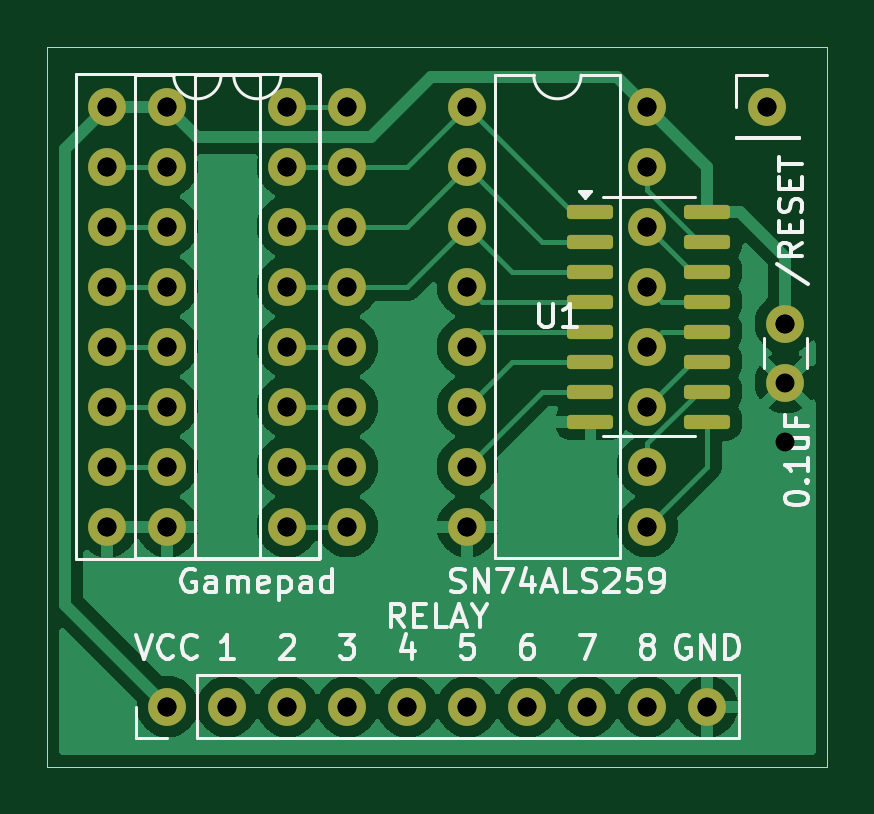
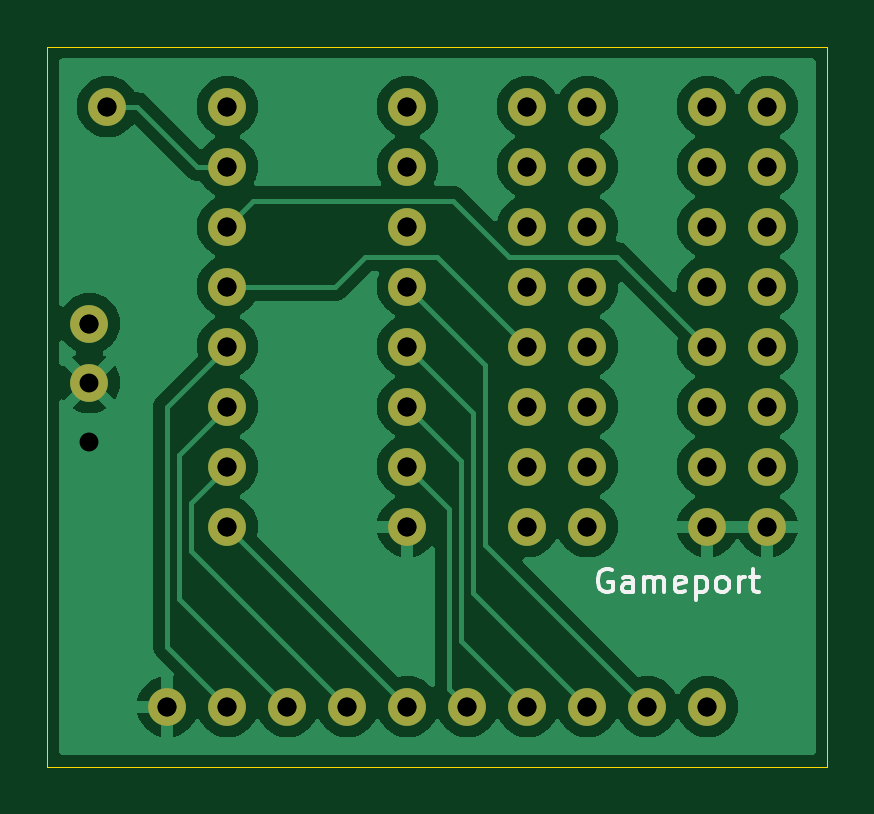
Circuit board: 12 layer files. Board 33.0 x 30.5 mm.
- bottom_copper: A2Relay-B_Cu.gbr (56699 bytes)
- bottom_mask: A2Relay-B_Mask.gbr (2185 bytes)
- paste: A2Relay-B_Paste.gbr (465 bytes)
- bottom_silk: A2Relay-B_Silkscreen.gbr (5142 bytes)
- outline: A2Relay-Edge_Cuts.gbr (702 bytes)
- top_copper: A2Relay-F_Cu.gbr (52468 bytes)
- top_mask: A2Relay-F_Mask.gbr (3295 bytes)
- paste: A2Relay-F_Paste.gbr (1575 bytes)
- top_silk: A2Relay-F_Silkscreen.gbr (27022 bytes)
- drill: A2Relay-NPTH.drl (281 bytes)
- drill: A2Relay-PTH.drl (1260 bytes)
- drill: A2Relay.drl (1262 bytes)

=== bottom_copper: A2Relay-B_Cu.gbr (56699 bytes, source omitted) ===
=== bottom_mask: A2Relay-B_Mask.gbr ===
%TF.GenerationSoftware,KiCad,Pcbnew,8.0.5*%
%TF.CreationDate,2026-05-26T00:40:26-04:00*%
%TF.ProjectId,A2Relay,41325265-6c61-4792-9e6b-696361645f70,rev?*%
%TF.SameCoordinates,Original*%
%TF.FileFunction,Soldermask,Bot*%
%TF.FilePolarity,Negative*%
%FSLAX46Y46*%
G04 Gerber Fmt 4.6, Leading zero omitted, Abs format (unit mm)*
G04 Created by KiCad (PCBNEW 8.0.5) date 2026-05-26 00:40:26*
%MOMM*%
%LPD*%
G01*
G04 APERTURE LIST*
%ADD10C,1.600000*%
%ADD11O,1.600000X1.600000*%
G04 APERTURE END LIST*
D10*
%TO.C,C1*%
X112522000Y-54904000D03*
X112522000Y-57404000D03*
%TD*%
D11*
%TO.C,U1*%
X99060000Y-45720000D03*
X99060000Y-48260000D03*
X99060000Y-50800000D03*
X99060000Y-53340000D03*
X99060000Y-55880000D03*
X99060000Y-58420000D03*
X99060000Y-60960000D03*
X99060000Y-63500000D03*
X106680000Y-63500000D03*
X106680000Y-60960000D03*
X106680000Y-58420000D03*
X106680000Y-55880000D03*
X106680000Y-53340000D03*
X106680000Y-50800000D03*
X106680000Y-48260000D03*
X106680000Y-45720000D03*
%TD*%
%TO.C,J4*%
X86360000Y-71120000D03*
X88900000Y-71120000D03*
X91440000Y-71120000D03*
X93980000Y-71120000D03*
X96520000Y-71120000D03*
X99060000Y-71120000D03*
X101600000Y-71120000D03*
X104140000Y-71120000D03*
X106680000Y-71120000D03*
X109220000Y-71120000D03*
%TD*%
%TO.C,J3*%
X111760000Y-45720000D03*
%TD*%
%TO.C,J2*%
X86360000Y-45720000D03*
X86360000Y-48260000D03*
X86360000Y-50800000D03*
X86360000Y-53340000D03*
X86360000Y-55880000D03*
X86360000Y-58420000D03*
X86360000Y-60960000D03*
X86360000Y-63500000D03*
X93980000Y-63500000D03*
X93980000Y-60960000D03*
X93980000Y-58420000D03*
X93980000Y-55880000D03*
X93980000Y-53340000D03*
X93980000Y-50800000D03*
X93980000Y-48260000D03*
X93980000Y-45720000D03*
%TD*%
%TO.C,J1*%
X83820000Y-45720000D03*
X83820000Y-48260000D03*
X83820000Y-50800000D03*
X83820000Y-53340000D03*
X83820000Y-55880000D03*
X83820000Y-58420000D03*
X83820000Y-60960000D03*
X83820000Y-63500000D03*
X91440000Y-63500000D03*
X91440000Y-60960000D03*
X91440000Y-58420000D03*
X91440000Y-55880000D03*
X91440000Y-53340000D03*
X91440000Y-50800000D03*
X91440000Y-48260000D03*
X91440000Y-45720000D03*
%TD*%
M02*

=== paste: A2Relay-B_Paste.gbr ===
%TF.GenerationSoftware,KiCad,Pcbnew,8.0.5*%
%TF.CreationDate,2026-05-26T00:40:26-04:00*%
%TF.ProjectId,A2Relay,41325265-6c61-4792-9e6b-696361645f70,rev?*%
%TF.SameCoordinates,Original*%
%TF.FileFunction,Paste,Bot*%
%TF.FilePolarity,Positive*%
%FSLAX46Y46*%
G04 Gerber Fmt 4.6, Leading zero omitted, Abs format (unit mm)*
G04 Created by KiCad (PCBNEW 8.0.5) date 2026-05-26 00:40:26*
%MOMM*%
%LPD*%
G01*
G04 APERTURE LIST*
G04 APERTURE END LIST*
M02*

=== bottom_silk: A2Relay-B_Silkscreen.gbr ===
%TF.GenerationSoftware,KiCad,Pcbnew,8.0.5*%
%TF.CreationDate,2026-05-26T00:40:26-04:00*%
%TF.ProjectId,A2Relay,41325265-6c61-4792-9e6b-696361645f70,rev?*%
%TF.SameCoordinates,Original*%
%TF.FileFunction,Legend,Bot*%
%TF.FilePolarity,Positive*%
%FSLAX46Y46*%
G04 Gerber Fmt 4.6, Leading zero omitted, Abs format (unit mm)*
G04 Created by KiCad (PCBNEW 8.0.5) date 2026-05-26 00:40:26*
%MOMM*%
%LPD*%
G01*
G04 APERTURE LIST*
%ADD10C,0.150000*%
G04 APERTURE END LIST*
D10*
X90415714Y-65332438D02*
X90510952Y-65284819D01*
X90510952Y-65284819D02*
X90653809Y-65284819D01*
X90653809Y-65284819D02*
X90796666Y-65332438D01*
X90796666Y-65332438D02*
X90891904Y-65427676D01*
X90891904Y-65427676D02*
X90939523Y-65522914D01*
X90939523Y-65522914D02*
X90987142Y-65713390D01*
X90987142Y-65713390D02*
X90987142Y-65856247D01*
X90987142Y-65856247D02*
X90939523Y-66046723D01*
X90939523Y-66046723D02*
X90891904Y-66141961D01*
X90891904Y-66141961D02*
X90796666Y-66237200D01*
X90796666Y-66237200D02*
X90653809Y-66284819D01*
X90653809Y-66284819D02*
X90558571Y-66284819D01*
X90558571Y-66284819D02*
X90415714Y-66237200D01*
X90415714Y-66237200D02*
X90368095Y-66189580D01*
X90368095Y-66189580D02*
X90368095Y-65856247D01*
X90368095Y-65856247D02*
X90558571Y-65856247D01*
X89510952Y-66284819D02*
X89510952Y-65761009D01*
X89510952Y-65761009D02*
X89558571Y-65665771D01*
X89558571Y-65665771D02*
X89653809Y-65618152D01*
X89653809Y-65618152D02*
X89844285Y-65618152D01*
X89844285Y-65618152D02*
X89939523Y-65665771D01*
X89510952Y-66237200D02*
X89606190Y-66284819D01*
X89606190Y-66284819D02*
X89844285Y-66284819D01*
X89844285Y-66284819D02*
X89939523Y-66237200D01*
X89939523Y-66237200D02*
X89987142Y-66141961D01*
X89987142Y-66141961D02*
X89987142Y-66046723D01*
X89987142Y-66046723D02*
X89939523Y-65951485D01*
X89939523Y-65951485D02*
X89844285Y-65903866D01*
X89844285Y-65903866D02*
X89606190Y-65903866D01*
X89606190Y-65903866D02*
X89510952Y-65856247D01*
X89034761Y-66284819D02*
X89034761Y-65618152D01*
X89034761Y-65713390D02*
X88987142Y-65665771D01*
X88987142Y-65665771D02*
X88891904Y-65618152D01*
X88891904Y-65618152D02*
X88749047Y-65618152D01*
X88749047Y-65618152D02*
X88653809Y-65665771D01*
X88653809Y-65665771D02*
X88606190Y-65761009D01*
X88606190Y-65761009D02*
X88606190Y-66284819D01*
X88606190Y-65761009D02*
X88558571Y-65665771D01*
X88558571Y-65665771D02*
X88463333Y-65618152D01*
X88463333Y-65618152D02*
X88320476Y-65618152D01*
X88320476Y-65618152D02*
X88225237Y-65665771D01*
X88225237Y-65665771D02*
X88177618Y-65761009D01*
X88177618Y-65761009D02*
X88177618Y-66284819D01*
X87320476Y-66237200D02*
X87415714Y-66284819D01*
X87415714Y-66284819D02*
X87606190Y-66284819D01*
X87606190Y-66284819D02*
X87701428Y-66237200D01*
X87701428Y-66237200D02*
X87749047Y-66141961D01*
X87749047Y-66141961D02*
X87749047Y-65761009D01*
X87749047Y-65761009D02*
X87701428Y-65665771D01*
X87701428Y-65665771D02*
X87606190Y-65618152D01*
X87606190Y-65618152D02*
X87415714Y-65618152D01*
X87415714Y-65618152D02*
X87320476Y-65665771D01*
X87320476Y-65665771D02*
X87272857Y-65761009D01*
X87272857Y-65761009D02*
X87272857Y-65856247D01*
X87272857Y-65856247D02*
X87749047Y-65951485D01*
X86844285Y-65618152D02*
X86844285Y-66618152D01*
X86844285Y-65665771D02*
X86749047Y-65618152D01*
X86749047Y-65618152D02*
X86558571Y-65618152D01*
X86558571Y-65618152D02*
X86463333Y-65665771D01*
X86463333Y-65665771D02*
X86415714Y-65713390D01*
X86415714Y-65713390D02*
X86368095Y-65808628D01*
X86368095Y-65808628D02*
X86368095Y-66094342D01*
X86368095Y-66094342D02*
X86415714Y-66189580D01*
X86415714Y-66189580D02*
X86463333Y-66237200D01*
X86463333Y-66237200D02*
X86558571Y-66284819D01*
X86558571Y-66284819D02*
X86749047Y-66284819D01*
X86749047Y-66284819D02*
X86844285Y-66237200D01*
X85796666Y-66284819D02*
X85891904Y-66237200D01*
X85891904Y-66237200D02*
X85939523Y-66189580D01*
X85939523Y-66189580D02*
X85987142Y-66094342D01*
X85987142Y-66094342D02*
X85987142Y-65808628D01*
X85987142Y-65808628D02*
X85939523Y-65713390D01*
X85939523Y-65713390D02*
X85891904Y-65665771D01*
X85891904Y-65665771D02*
X85796666Y-65618152D01*
X85796666Y-65618152D02*
X85653809Y-65618152D01*
X85653809Y-65618152D02*
X85558571Y-65665771D01*
X85558571Y-65665771D02*
X85510952Y-65713390D01*
X85510952Y-65713390D02*
X85463333Y-65808628D01*
X85463333Y-65808628D02*
X85463333Y-66094342D01*
X85463333Y-66094342D02*
X85510952Y-66189580D01*
X85510952Y-66189580D02*
X85558571Y-66237200D01*
X85558571Y-66237200D02*
X85653809Y-66284819D01*
X85653809Y-66284819D02*
X85796666Y-66284819D01*
X85034761Y-66284819D02*
X85034761Y-65618152D01*
X85034761Y-65808628D02*
X84987142Y-65713390D01*
X84987142Y-65713390D02*
X84939523Y-65665771D01*
X84939523Y-65665771D02*
X84844285Y-65618152D01*
X84844285Y-65618152D02*
X84749047Y-65618152D01*
X84558570Y-65618152D02*
X84177618Y-65618152D01*
X84415713Y-65284819D02*
X84415713Y-66141961D01*
X84415713Y-66141961D02*
X84368094Y-66237200D01*
X84368094Y-66237200D02*
X84272856Y-66284819D01*
X84272856Y-66284819D02*
X84177618Y-66284819D01*
M02*

=== outline: A2Relay-Edge_Cuts.gbr ===
%TF.GenerationSoftware,KiCad,Pcbnew,8.0.5*%
%TF.CreationDate,2026-05-26T00:40:26-04:00*%
%TF.ProjectId,A2Relay,41325265-6c61-4792-9e6b-696361645f70,rev?*%
%TF.SameCoordinates,Original*%
%TF.FileFunction,Profile,NP*%
%FSLAX46Y46*%
G04 Gerber Fmt 4.6, Leading zero omitted, Abs format (unit mm)*
G04 Created by KiCad (PCBNEW 8.0.5) date 2026-05-26 00:40:26*
%MOMM*%
%LPD*%
G01*
G04 APERTURE LIST*
%TA.AperFunction,Profile*%
%ADD10C,0.050000*%
%TD*%
G04 APERTURE END LIST*
D10*
X81280000Y-73660000D02*
X81280000Y-43180000D01*
X114300000Y-73660000D02*
X81280000Y-73660000D01*
X114300000Y-43180000D02*
X114300000Y-73660000D01*
X81280000Y-43180000D02*
X114300000Y-43180000D01*
M02*

=== top_copper: A2Relay-F_Cu.gbr (52468 bytes, source omitted) ===
=== top_mask: A2Relay-F_Mask.gbr (3295 bytes, source withheld) ===
=== paste: A2Relay-F_Paste.gbr (1575 bytes, source withheld) ===
=== top_silk: A2Relay-F_Silkscreen.gbr (27022 bytes, source omitted) ===
=== drill: A2Relay-NPTH.drl ===
M48
; DRILL file {KiCad 8.0.5} date 2026-05-26T00:40:29-0400
; FORMAT={-:-/ absolute / metric / decimal}
; #@! TF.CreationDate,2026-05-26T00:40:29-04:00
; #@! TF.GenerationSoftware,Kicad,Pcbnew,8.0.5
; #@! TF.FileFunction,NonPlated,1,2,NPTH
FMAT,2
METRIC
%
G90
G05
M30

=== drill: A2Relay-PTH.drl ===
M48
; DRILL file {KiCad 8.0.5} date 2026-05-26T00:40:29-0400
; FORMAT={-:-/ absolute / metric / decimal}
; #@! TF.CreationDate,2026-05-26T00:40:29-04:00
; #@! TF.GenerationSoftware,Kicad,Pcbnew,8.0.5
; #@! TF.FileFunction,Plated,1,2,PTH
FMAT,2
METRIC
; #@! TA.AperFunction,Plated,PTH,ComponentDrill
T1C0.800
%
G90
G05
T1
X83.82Y-45.72
X83.82Y-48.26
X83.82Y-50.8
X83.82Y-53.34
X83.82Y-55.88
X83.82Y-58.42
X83.82Y-60.96
X83.82Y-63.5
X86.36Y-45.72
X86.36Y-48.26
X86.36Y-50.8
X86.36Y-53.34
X86.36Y-55.88
X86.36Y-58.42
X86.36Y-60.96
X86.36Y-63.5
X86.36Y-71.12
X88.9Y-71.12
X91.44Y-45.72
X91.44Y-48.26
X91.44Y-50.8
X91.44Y-53.34
X91.44Y-55.88
X91.44Y-58.42
X91.44Y-60.96
X91.44Y-63.5
X91.44Y-71.12
X93.98Y-45.72
X93.98Y-48.26
X93.98Y-50.8
X93.98Y-53.34
X93.98Y-55.88
X93.98Y-58.42
X93.98Y-60.96
X93.98Y-63.5
X93.98Y-71.12
X96.52Y-71.12
X99.06Y-45.72
X99.06Y-48.26
X99.06Y-50.8
X99.06Y-53.34
X99.06Y-55.88
X99.06Y-58.42
X99.06Y-60.96
X99.06Y-63.5
X99.06Y-71.12
X101.6Y-71.12
X104.14Y-71.12
X106.68Y-45.72
X106.68Y-48.26
X106.68Y-50.8
X106.68Y-53.34
X106.68Y-55.88
X106.68Y-58.42
X106.68Y-60.96
X106.68Y-63.5
X106.68Y-71.12
X109.22Y-71.12
X111.76Y-45.72
X112.522Y-54.904
X112.522Y-57.404
M30

=== drill: A2Relay.drl ===
M48
; DRILL file {KiCad 9.0.7} date 2026-05-26T14:03:16-0400
; FORMAT={-:-/ absolute / metric / decimal}
; #@! TF.CreationDate,2026-05-26T14:03:16-04:00
; #@! TF.GenerationSoftware,Kicad,Pcbnew,9.0.7
; #@! TF.FileFunction,MixedPlating,1,2
FMAT,2
METRIC
; #@! TA.AperFunction,Plated,PTH,ComponentDrill
T1C0.800
%
G90
G05
T1
X83.82Y-45.72
X83.82Y-48.26
X83.82Y-50.8
X83.82Y-53.34
X83.82Y-55.88
X83.82Y-58.42
X83.82Y-60.96
X83.82Y-63.5
X86.36Y-45.72
X86.36Y-48.26
X86.36Y-50.8
X86.36Y-53.34
X86.36Y-55.88
X86.36Y-58.42
X86.36Y-60.96
X86.36Y-63.5
X86.36Y-71.12
X88.9Y-71.12
X91.44Y-45.72
X91.44Y-48.26
X91.44Y-50.8
X91.44Y-53.34
X91.44Y-55.88
X91.44Y-58.42
X91.44Y-60.96
X91.44Y-63.5
X91.44Y-71.12
X93.98Y-45.72
X93.98Y-48.26
X93.98Y-50.8
X93.98Y-53.34
X93.98Y-55.88
X93.98Y-58.42
X93.98Y-60.96
X93.98Y-63.5
X93.98Y-71.12
X96.52Y-71.12
X99.06Y-45.72
X99.06Y-48.26
X99.06Y-50.8
X99.06Y-53.34
X99.06Y-55.88
X99.06Y-58.42
X99.06Y-60.96
X99.06Y-63.5
X99.06Y-71.12
X101.6Y-71.12
X104.14Y-71.12
X106.68Y-45.72
X106.68Y-48.26
X106.68Y-50.8
X106.68Y-53.34
X106.68Y-55.88
X106.68Y-58.42
X106.68Y-60.96
X106.68Y-63.5
X106.68Y-71.12
X109.22Y-71.12
X111.76Y-45.72
X112.522Y-54.904
X112.522Y-59.904
M30
